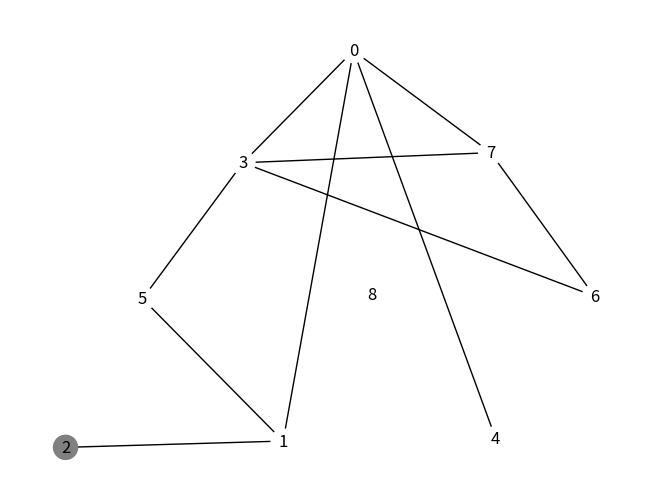
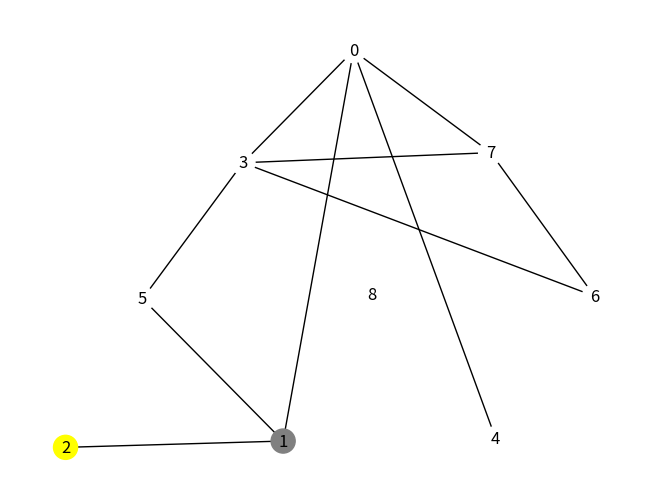
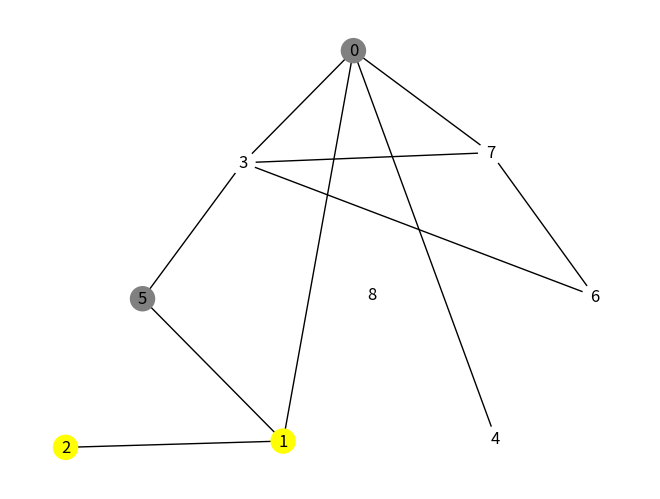
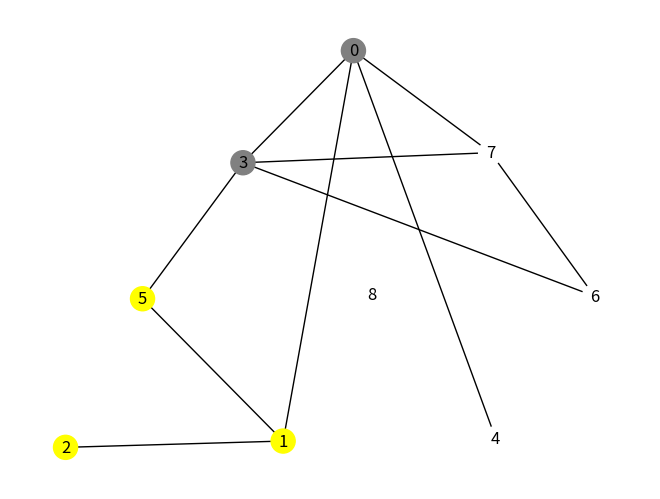
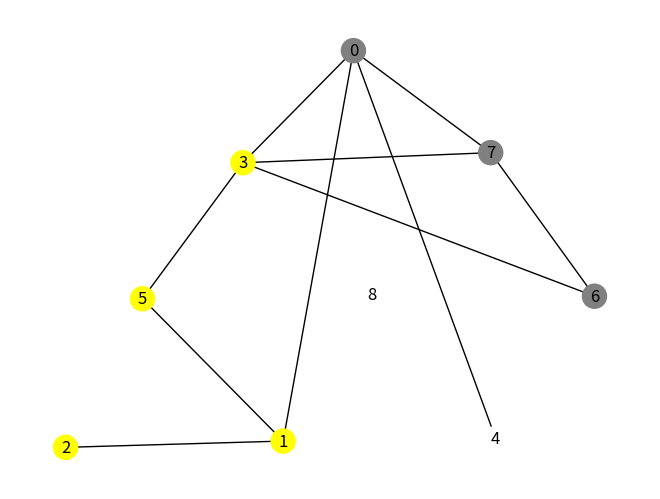
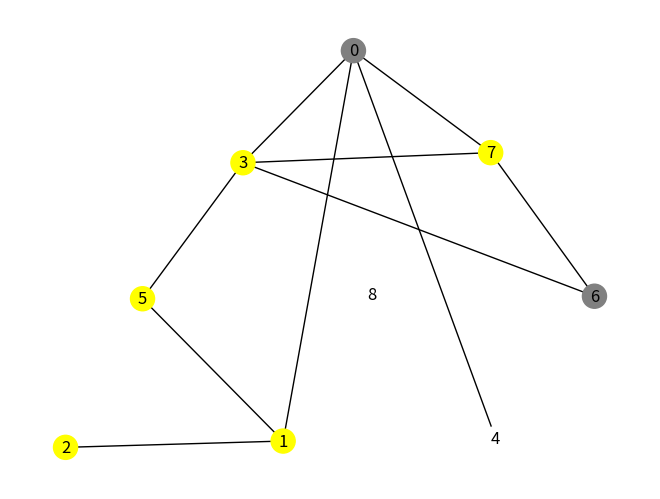
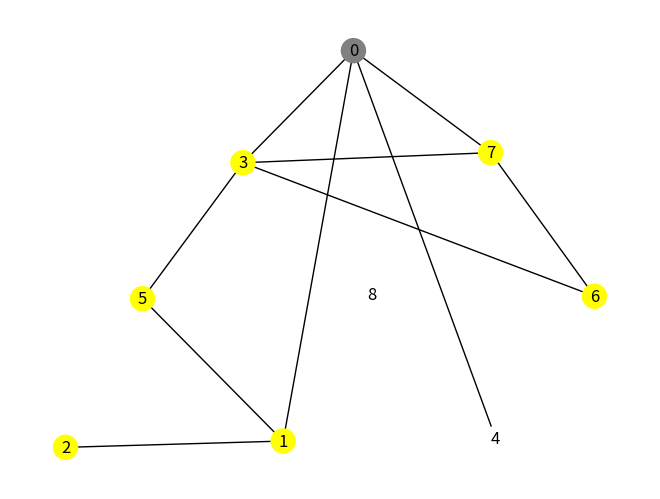
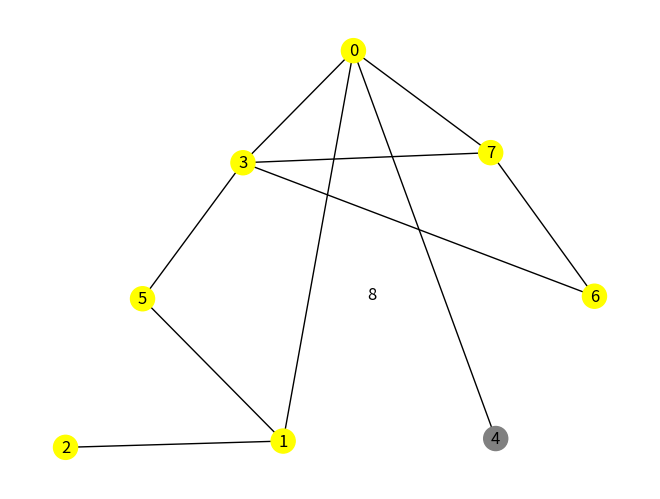
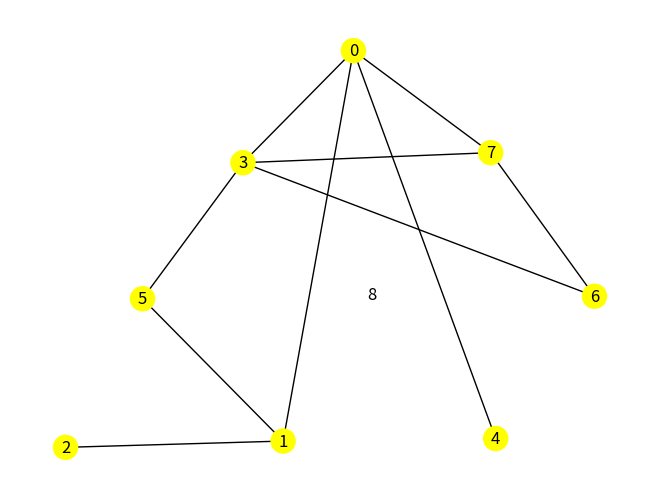

Source code (Python) for these figures, in order:
import networkx as nx
import matplotlib.pyplot as plt

import numpy as np
# import random

import traceback
import logging

def updateGraph(G, pos, color):
    nx.set_node_attributes(G, color, name="color")
    nx.draw(
        G, 
        with_labels=True, 
        pos=pos,
        node_color=retorno_lista_cores(G),
        )
    plt.show()

def retorno_lista_cores(graph):
    colors: dict = {}

    for n in graph.nodes():
        colors[n] = graph.nodes[n]["color"]

    array_colors: list = []
    for i in colors:
        array_colors.append(colors[i])

    return array_colors

def retorno_posicoes(graph):
    
    pos: dict = {}

    for n in graph.nodes():
        pos[n] = graph.nodes[n]["pos"]

    return pos

def create_graph(graph, pos):

    # Inicialização dos nós e chaves
    nodes: list = [] # chaves
    edges: list = [] # relação chave X arestas

    # Formação nís
    nodes: list = list(graph.keys())

    # Formação arestas
    for node in graph:
        for adjacency_node in graph.get(node):
            s = (node, adjacency_node)
            edges.append(s)

    # Criação do grafo
    G = nx.Graph()
    G.add_nodes_from(nodes)
    G.add_edges_from(edges)

    # Atributos de coordenadas
    nx.set_node_attributes(G, pos, name="pos")
    

    return G


# aqui que vem a brincadeira


def DFS(Graph, node_start):

    #TODO ver se dá pra botar os atributos abaixo em crete_graph()
    color: dict = {} 
    pos: list = retorno_posicoes(Graph)

    # 1. definição atribuições de cores aos nós do grafo
    for vertex in Graph.nodes() :
        color[vertex] = 'white'
        Graph.nodes[vertex]["color"] = color[vertex]


    color[node_start] = 'gray'
    updateGraph(Graph, pos, color)

    # 2. DFS propriamente dito
    visited = set()
    stack = []

    visited.add(node_start)
    stack.append(node_start) 

    while stack:
        s = stack.pop()
        # impressão do output
        print(s, end = " ")
        for vertex in Graph.neighbors(s):
            if color[vertex] == 'white':
                color[vertex] = 'gray'

            if vertex not in visited:
                stack.append(vertex)
                visited.add(vertex)

            
        color[s] = "yellow" 
        updateGraph(Graph, pos, color)


def main():
    aresta_inicial = 2
    graph = {
        0 : [1, 3, 4],
        1 : [0, 2, 5],
        2 : [1],
        3 : [0, 5, 6, 7],
        4 : [0],
        5 : [1, 3],
        6 : [3, 7],
        7 : [0, 3, 6],
        8 : []
    }

    coordinates = [
        (223,157),
        (294,270),
        (356,156),
        (86,154),
        (297,43),
        (146,262),
        (40,36),
        (170,41),
        (212,351)
    ]


    coordinates.reverse()

    size_condition: bool = len(coordinates) == len(graph)
    pos: dict = {}

    # 
    try:
        if size_condition:
            for n in graph:
                pos[n] = coordinates[n]
        else:
            print("Houve um erro de tamanho entre Grafo")
    except Exception as e:
        logging.error(traceback.format_exc())


    try:

        # desenho e output
        G = create_graph(graph, pos)
        DFS(G, aresta_inicial)

    except Exception as e:
        logging.error(traceback.format_exc())


    # nx.draw(graph_tree)
    # plt.show()

main()
